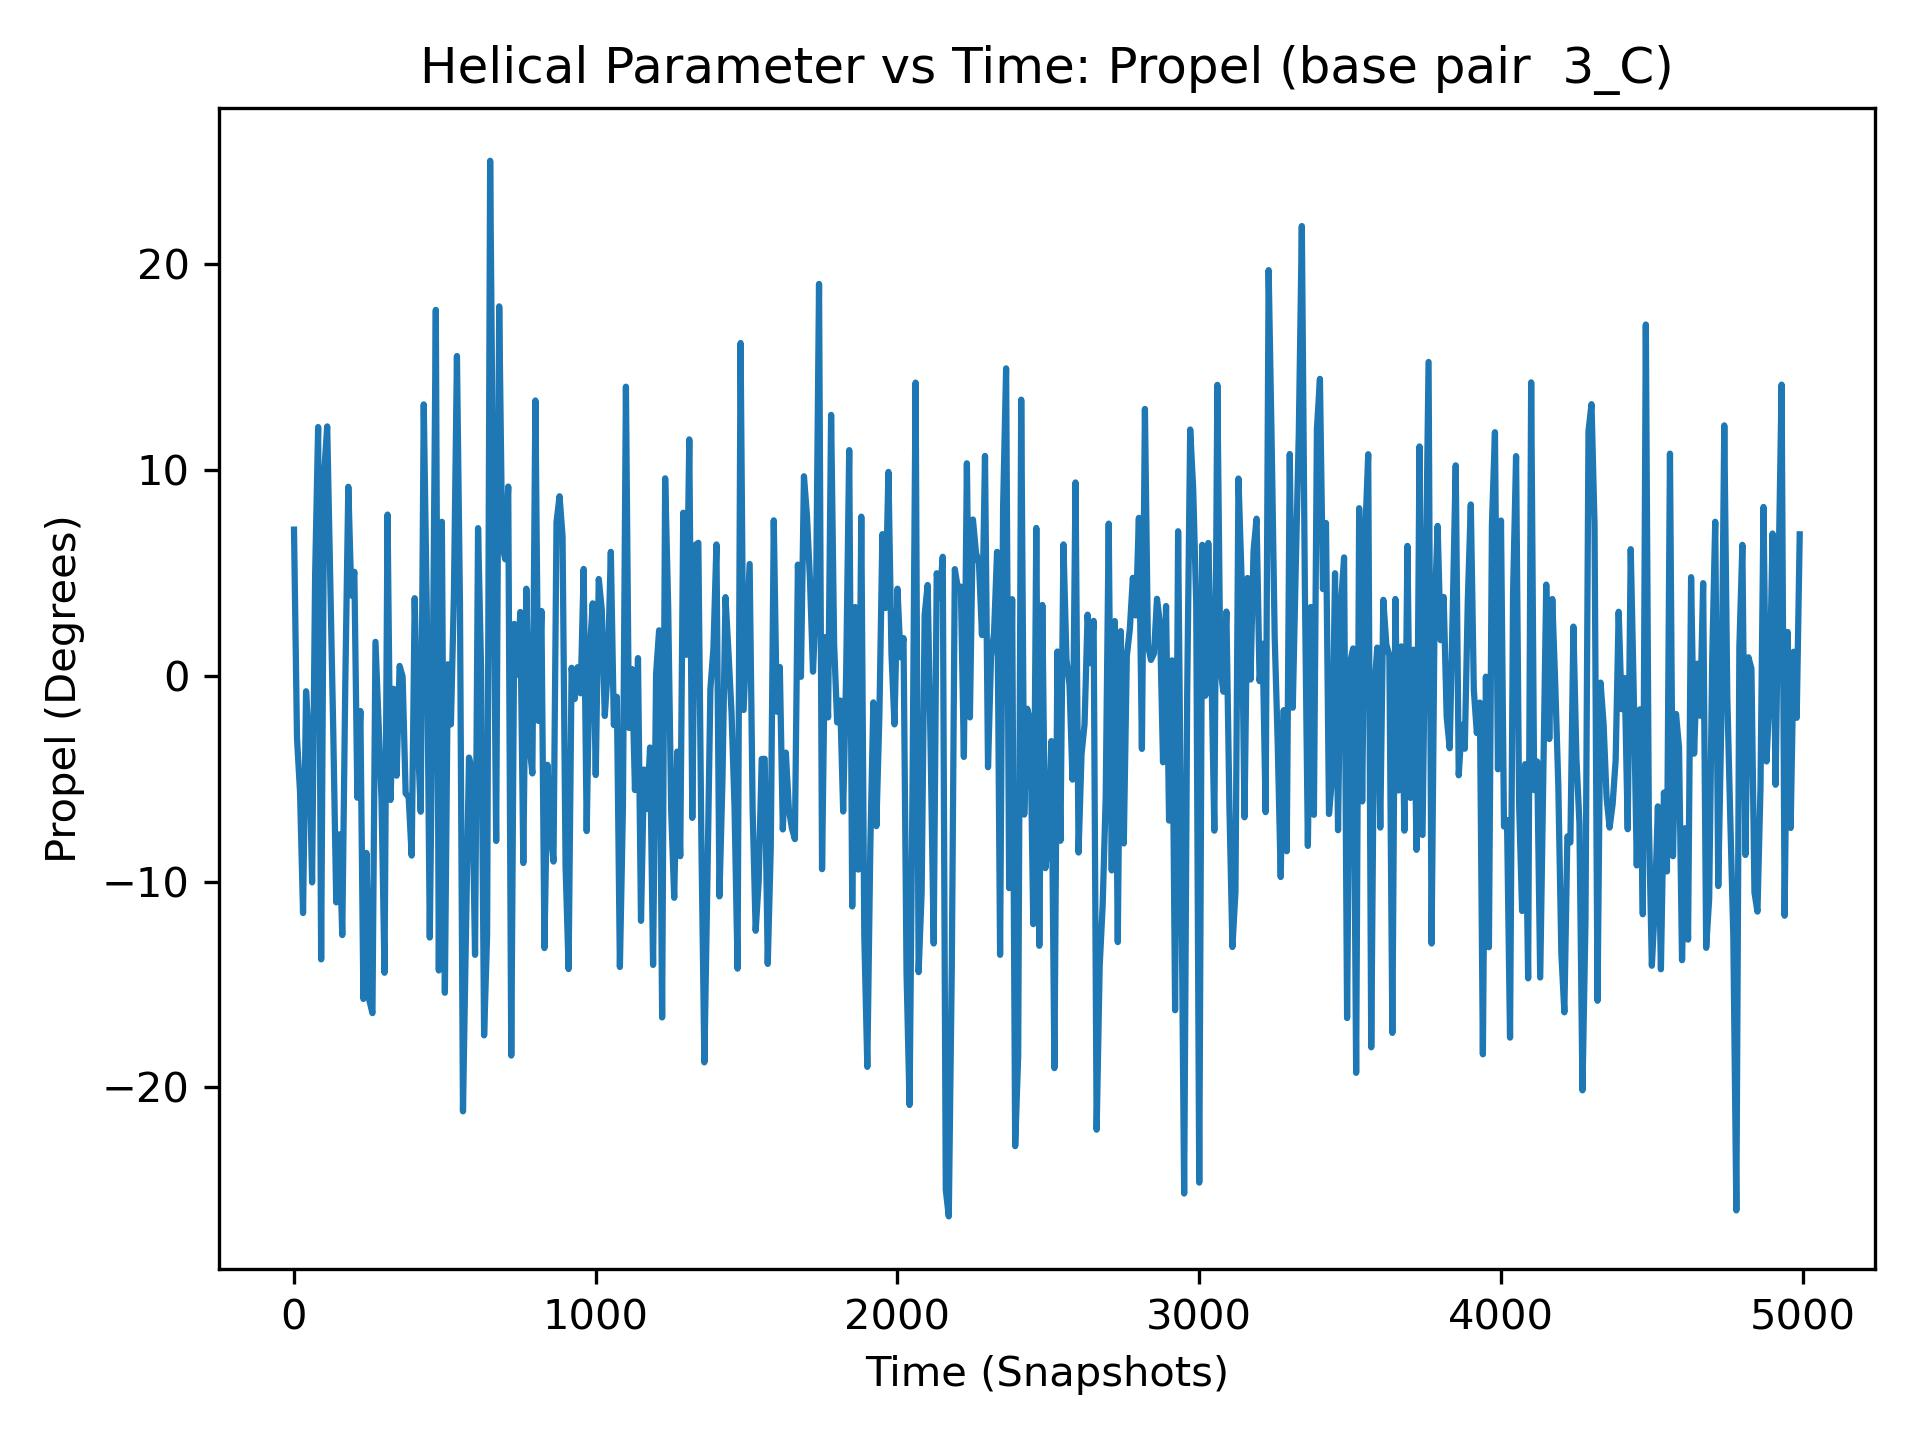

Source data for this figure (header and first rows):
, 3_C
0, 7.09
1, -8.39
2, -11.4
3, -4.8
4, -19.89
5, 6.03
6, 7.35
7, -4.68
8, -11.02
9, -4.81
10, -3.06
11, 2.43
12, -12.1
13, 9.72
14, -11.46
15, -17.93
16, -0.97
17, -2.48
18, 10.24
19, -3.55
20, -5.65
21, -28.12
22, -5.34
23, -11.16
24, -15.21
25, -0.86
26, -20.9
27, -8.76
28, -2.78
29, -1.81
30, -11.53
31, 1.19
32, 1.14
33, -9.62
34, 1.22
35, -0.95
36, -13.19
37, -8.03
38, 9.2
39, 6.58
40, -0.76
41, 7.27
42, -3.72
43, 9.88
44, -7.55
45, -13.33
46, 12.48
47, -2.78
48, 4.23
49, -3.65
50, -3.29
51, -3.03
52, -6.04
53, 1.97
54, -4.28
55, -2.27
56, -2.85
57, -6.29
58, -1.28
59, -10.54
... 4,940 more rows
